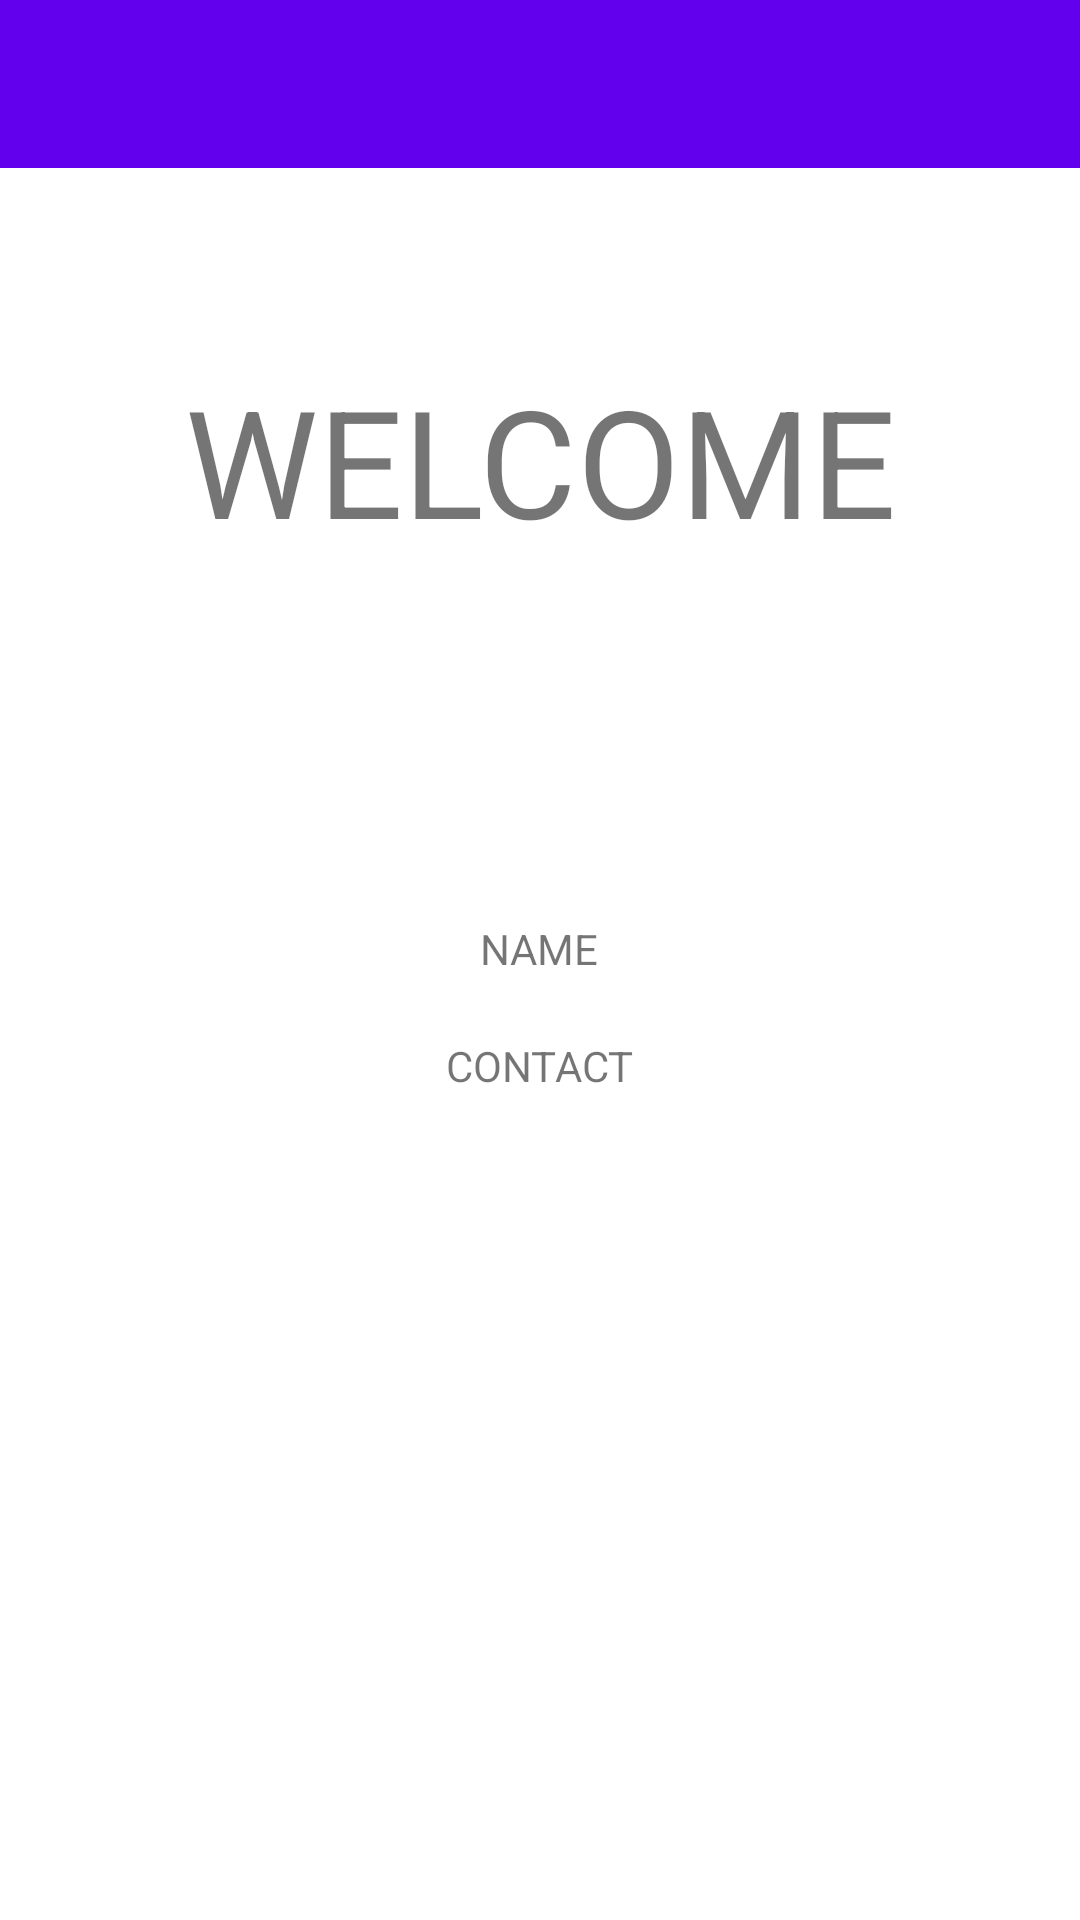

Write the Android layout XML for this screen, with the resource values it uses.
<!-- AndroidManifest.xml: application theme Theme.ImsageSEndingToFireStore -->
<!-- res/layout/activity_task2_side_bar_menu.xml -->
<?xml version="1.0" encoding="utf-8"?>
<androidx.drawerlayout.widget.DrawerLayout xmlns:android="http://schemas.android.com/apk/res/android"
    xmlns:app="http://schemas.android.com/apk/res-auto"
    xmlns:tools="http://schemas.android.com/tools"
    android:layout_width="match_parent"
    android:layout_height="match_parent"
    android:id="@+id/DrawerLayout"
    tools:context=".Task2SideBarMenu">

    <RelativeLayout
        android:layout_width="match_parent"
        android:layout_height="wrap_content"
        android:orientation="vertical"
        >
        <include
            layout="@layout/app_bar_4_task2"
            ></include>
    </RelativeLayout>

    <LinearLayout
        android:layout_width="match_parent"
        android:layout_height="wrap_content"
        android:orientation="vertical"
        >


        <TextView
            android:layout_width="wrap_content"
            android:layout_height="wrap_content"
            android:text="WELCOME"
            android:textAlignment="center"
            android:layout_gravity="center"
            android:layout_marginTop="120dp"
            android:textSize="50sp"
            ></TextView>

        <TextView
            android:id="@+id/NAME"
            android:layout_width="wrap_content"
            android:layout_height="wrap_content"
            android:text="NAME"
            android:layout_marginTop="120dp"
            android:layout_gravity="center"
            ></TextView>



        <TextView
            android:id="@+id/CONTACT"
            android:layout_width="wrap_content"
            android:layout_height="wrap_content"
            android:text="CONTACT"
            android:layout_marginTop="20dp"
            android:layout_gravity="center"
            ></TextView>



    </LinearLayout>


    <com.google.android.material.navigation.NavigationView
        android:layout_width="match_parent"
        android:layout_height="match_parent"

        android:layout_gravity="start|left"
        android:id="@+id/navigationView_4_task2"
        app:headerLayout="@layout/header_navigation_4_task2"
        app:menu="@menu/menu_for_navigation_view_4_task2"
        ></com.google.android.material.navigation.NavigationView>

</androidx.drawerlayout.widget.DrawerLayout>
<!-- res/layout/app_bar_4_task2.xml (included above) -->
<?xml version="1.0" encoding="utf-8"?>
<androidx.appcompat.widget.Toolbar xmlns:android="http://schemas.android.com/apk/res/android"
    android:layout_width="match_parent"
    android:layout_height="?attr/actionBarSize"
    xmlns:app="http://schemas.android.com/apk/res-auto"
    android:background="@color/purple_500"
    android:id="@+id/app_bar"
    android:theme="@style/Theme.Design.NoActionBar"
    app:titleTextColor="@color/white">
    >

</androidx.appcompat.widget.Toolbar>
<!-- res/layout/header_navigation_4_task2.xml (included above) -->
<?xml version="1.0" encoding="utf-8"?>
<LinearLayout xmlns:android="http://schemas.android.com/apk/res/android"
    android:layout_width="match_parent"
    android:layout_height="320dp"
android:background="@color/purple_500"

    android:orientation="vertical"
    >


    <ImageView
        android:layout_marginTop="60dp"
        android:layout_width="150dp"
        android:layout_height="150dp"
        android:layout_gravity="center"
        android:id="@+id/prSonIMG_4_task2"
        android:src="@drawable/ic_launcher_background"
        ></ImageView>


    <TextView
        android:layout_width="wrap_content"
        android:layout_height="wrap_content"
        android:layout_gravity="center"
        android:layout_marginTop="12dp"
        android:text="browse image"
        android:textColor="@color/white"
        android:textStyle="bold"
        android:id="@+id/browseIMAGE_4_task2"
        ></TextView>


    <TextView
        android:layout_width="wrap_content"
        android:layout_height="wrap_content"
        android:layout_gravity="center"
        android:layout_marginTop="15dp"
        android:textColor="@color/white"
        android:text="Person Name"
        android:id="@+id/personNameToBeChanged_4_task2"
        ></TextView>




</LinearLayout>
<!-- resources referenced by this layout -->
<resources>
  <style name="Theme.ImsageSEndingToFireStore" parent="Theme.MaterialComponents.DayNight.DarkActionBar">
          
          <item name="colorPrimary">@color/purple_500</item>
          <item name="colorPrimaryVariant">@color/purple_700</item>
          <item name="colorOnPrimary">@color/white</item>
          
          <item name="colorSecondary">@color/teal_200</item>
          <item name="colorSecondaryVariant">@color/teal_700</item>
          <item name="colorOnSecondary">@color/black</item>
          
          <item name="android:statusBarColor" tools:targetApi="l">?attr/colorPrimaryVariant</item>
          
      </style>
  <!-- not gathered from this repository: default colours our renderer supplied (Android Studio template values) -->
  <color name="purple_500">#FF6200EE</color>
  <color name="purple_700">#FF3700B3</color>
  <color name="teal_200">#FF03DAC5</color>
  <color name="teal_700">#FF018786</color>
  <color name="black">#FF000000</color>
  <color name="white">#FFFFFFFF</color>
</resources>
